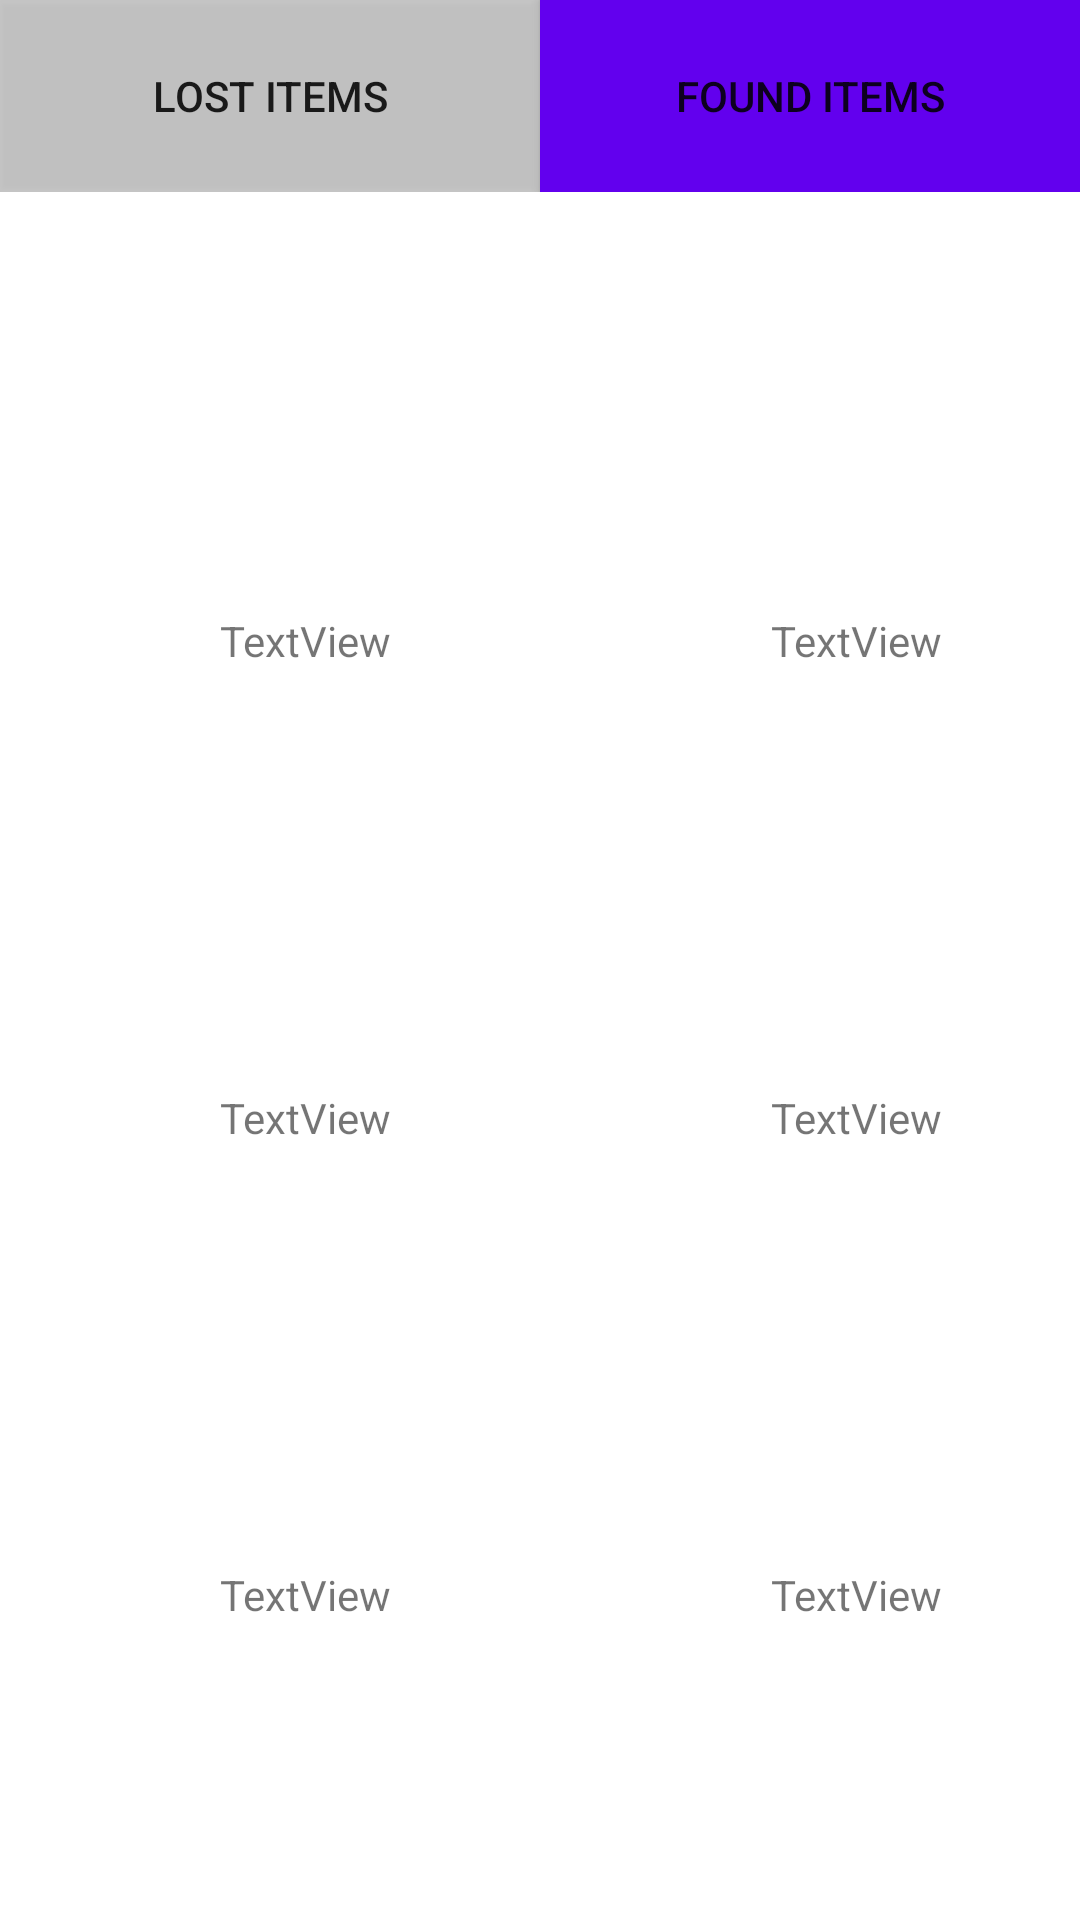

Here is an Android app screen rendered from its layout file. Give the layout XML and the strings, colors and styles it references.
<!-- AndroidManifest.xml: application theme Theme.ILost -->
<!-- res/layout/activity_lost_items.xml -->
<?xml version="1.0" encoding="utf-8"?>
<androidx.constraintlayout.widget.ConstraintLayout xmlns:android="http://schemas.android.com/apk/res/android"
    xmlns:app="http://schemas.android.com/apk/res-auto"
    xmlns:tools="http://schemas.android.com/tools"
    android:layout_width="match_parent"
    android:layout_height="match_parent"
    tools:context=".LostItems">
    <LinearLayout
        android:id="@+id/linearLayout"
        android:layout_width="match_parent"
        android:layout_height="64dp"
        android:orientation="horizontal"
        app:layout_constraintStart_toStartOf="parent"
        app:layout_constraintTop_toTopOf="parent">

        <Button
            android:id="@+id/lost_button"
            android:layout_width="match_parent"
            android:layout_height="match_parent"
            android:layout_weight="1"
            android:background="@color/cardview_shadow_start_color"
            android:text="Lost Items" />

        <Button
            android:id="@+id/found_button"
            android:layout_width="match_parent"
            android:layout_height="match_parent"
            android:layout_weight="1"
            android:background="@color/purple_500"
            android:text="Found Items" />
    </LinearLayout>

    <GridLayout
        android:layout_width="367dp"
        android:layout_height="490dp"
        android:layout_margin="10dp"
        android:columnCount="2"
        android:rowCount="6"
        app:layout_constraintStart_toStartOf="parent"
        app:layout_constraintTop_toBottomOf="@+id/linearLayout"
        tools:context=".MainActivity">

        <ImageView
            android:id="@+id/image1"
            android:layout_width="100dp"
            android:layout_height="100dp"
            android:layout_columnWeight="1"
            android:layout_gravity="fill"
            android:layout_margin="10dp"
            tools:srcCompat="@tools:sample/backgrounds/scenic" />

        <ImageView
            android:id="@+id/image2"
            android:layout_width="100dp"
            android:layout_height="100dp"
            android:layout_columnWeight="1"
            android:layout_gravity="fill"
            android:layout_margin="10dp"
            tools:srcCompat="@tools:sample/backgrounds/scenic" />

        <TextView
            android:id="@+id/title1"
            android:layout_width="100dp"
            android:layout_height="wrap_content"
            android:layout_gravity="fill"
            android:layout_margin="10dp"
            android:text="TextView"
            android:textAlignment="center" />

        <TextView
            android:id="@+id/title2"
            android:layout_width="100dp"
            android:layout_height="wrap_content"
            android:layout_gravity="fill"
            android:layout_margin="10dp"
            android:text="TextView"
            android:textAlignment="center" />

        <ImageView
            android:id="@+id/image3"
            android:layout_width="100dp"
            android:layout_height="100dp"
            android:layout_columnWeight="1"
            android:layout_gravity="fill"
            android:layout_margin="10dp"
            tools:srcCompat="@tools:sample/backgrounds/scenic" />

        <ImageView
            android:id="@+id/image4"
            android:layout_width="100dp"
            android:layout_height="100dp"
            android:layout_columnWeight="1"
            android:layout_gravity="fill"
            android:layout_margin="10dp"
            tools:srcCompat="@tools:sample/backgrounds/scenic" />

        <TextView
            android:id="@+id/title3"
            android:layout_width="100dp"
            android:layout_height="wrap_content"
            android:layout_gravity="fill"
            android:layout_margin="10dp"
            android:text="TextView"
            android:textAlignment="center" />

        <TextView
            android:id="@+id/title4"
            android:layout_width="100dp"
            android:layout_height="wrap_content"
            android:layout_gravity="fill"
            android:layout_margin="10dp"
            android:text="TextView"
            android:textAlignment="center" />

        <ImageView
            android:id="@+id/image5"
            android:layout_width="100dp"
            android:layout_height="100dp"
            android:layout_columnWeight="1"
            android:layout_gravity="fill"
            android:layout_margin="10dp"
            tools:srcCompat="@tools:sample/backgrounds/scenic" />

        <ImageView
            android:id="@+id/image6"
            android:layout_width="100dp"
            android:layout_height="100dp"
            android:layout_columnWeight="1"
            android:layout_gravity="fill"
            android:layout_margin="10dp"
            tools:srcCompat="@tools:sample/backgrounds/scenic" />

        <TextView
            android:id="@+id/title5"
            android:layout_width="100dp"
            android:layout_height="wrap_content"
            android:layout_gravity="fill"
            android:layout_margin="10dp"
            android:text="TextView"
            android:textAlignment="center" />

        <TextView
            android:id="@+id/title6"
            android:layout_width="100dp"
            android:layout_height="wrap_content"
            android:layout_gravity="fill"
            android:layout_margin="10dp"
            android:text="TextView"
            android:textAlignment="center" />


    </GridLayout>

</androidx.constraintlayout.widget.ConstraintLayout>
<!-- resources referenced by this layout -->
<resources>
  <style name="Theme.ILost" parent="Theme.MaterialComponents.DayNight.DarkActionBar">
          
          <item name="colorPrimary">@color/purple_500</item>
          <item name="colorPrimaryVariant">@color/purple_700</item>
          <item name="colorOnPrimary">@color/white</item>
          
          <item name="colorSecondary">@color/teal_200</item>
          <item name="colorSecondaryVariant">@color/teal_700</item>
          <item name="colorOnSecondary">@color/black</item>
          
          <item name="android:statusBarColor" tools:targetApi="l">?attr/colorPrimaryVariant</item>
          
      </style>
  <!-- not gathered from this repository: default colours our renderer supplied (Android Studio template values) -->
  <color name="purple_500">#FF6200EE</color>
  <color name="purple_700">#FF3700B3</color>
  <color name="teal_200">#FF03DAC5</color>
  <color name="teal_700">#FF018786</color>
  <color name="black">#FF000000</color>
  <color name="white">#FFFFFFFF</color>
</resources>
